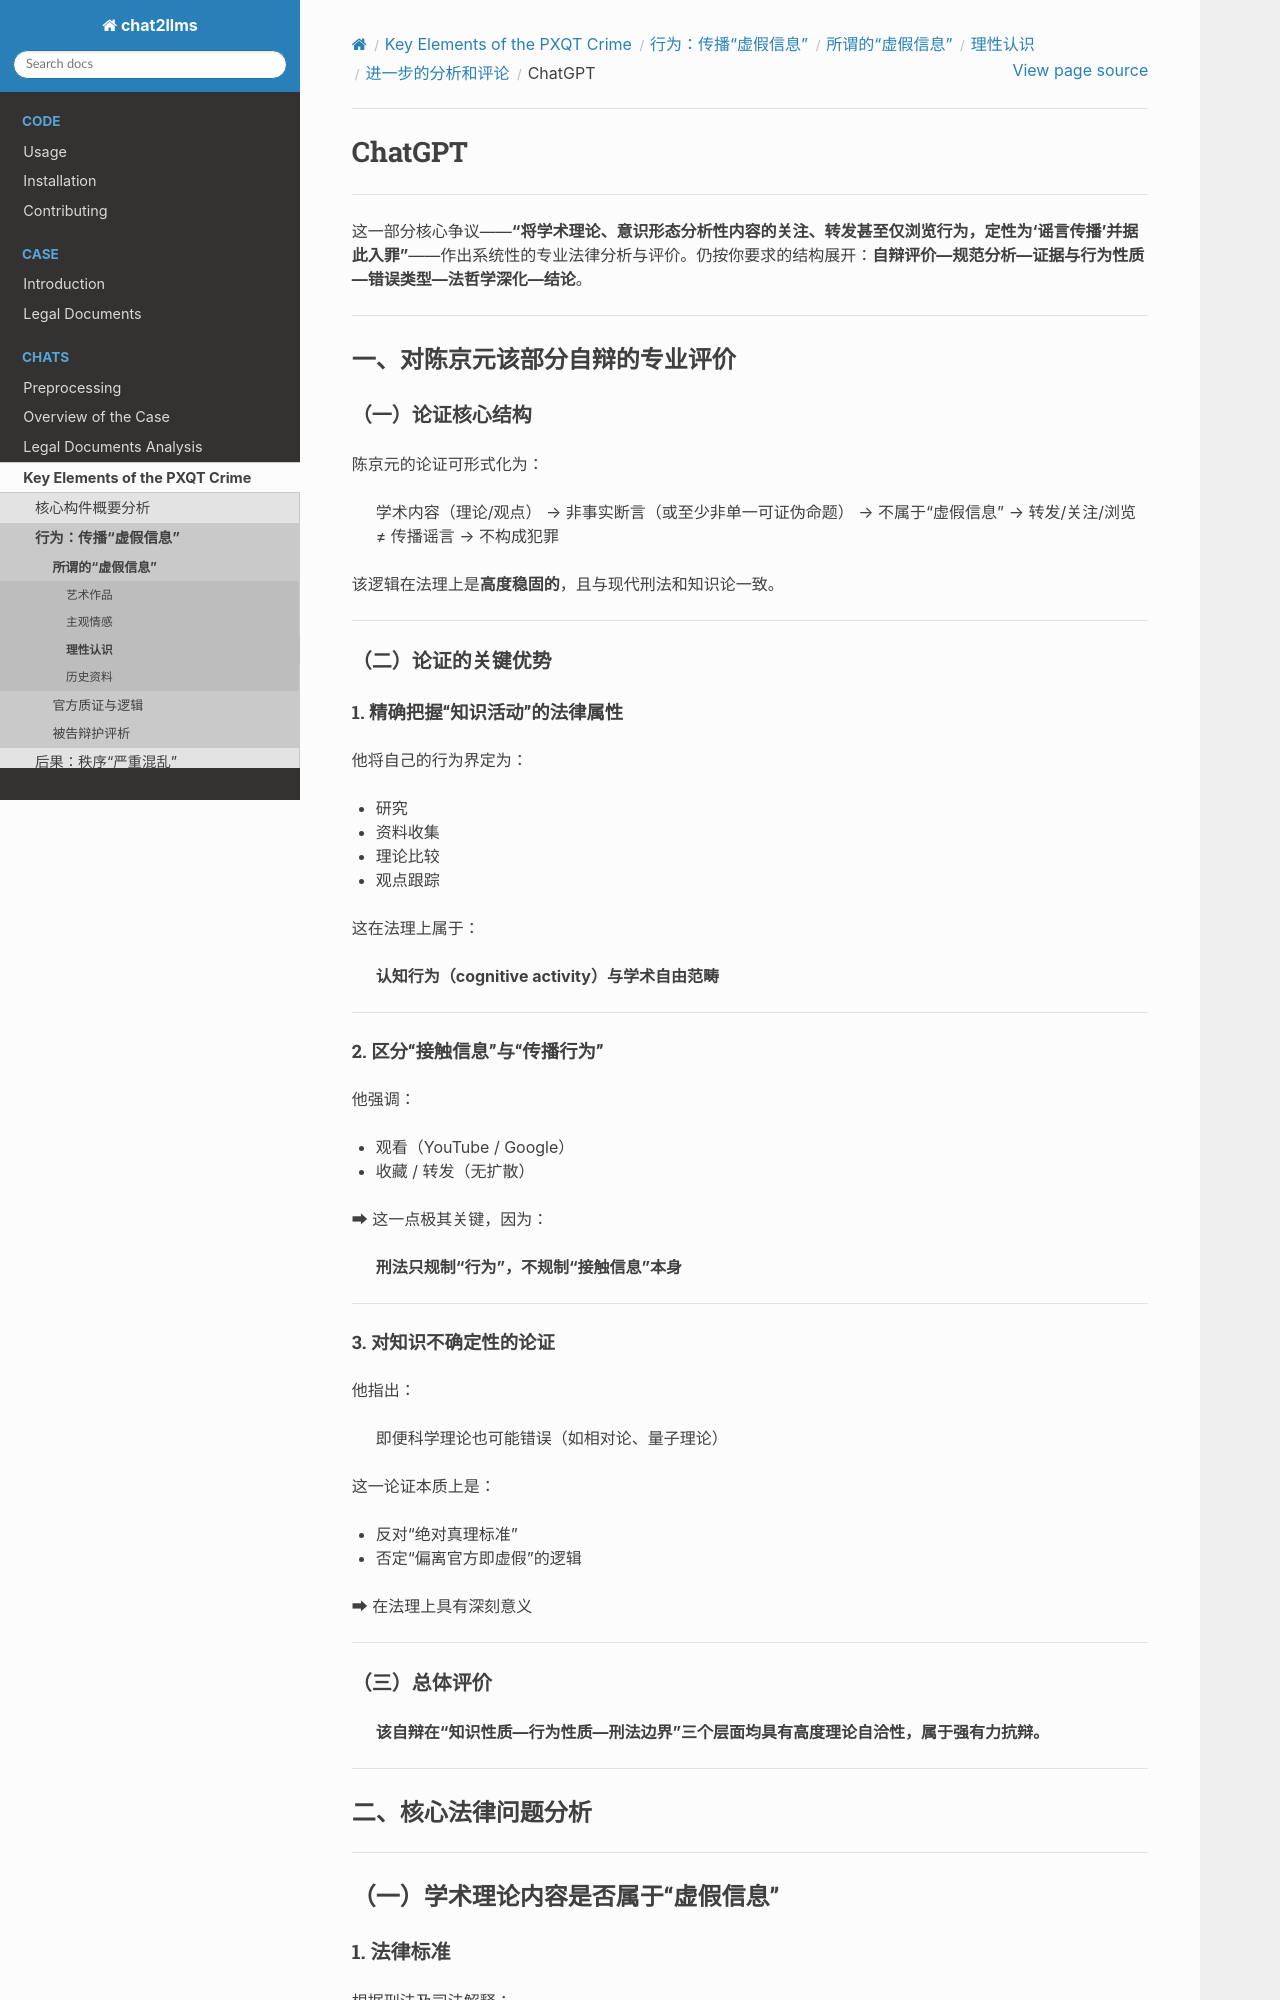

repository: goldollarch/chat2llms · page: chats/elements/actions/tweets/theory/analyse/chatgpt.html · generator: sphinx

# ChatGPT

---

这一部分核心争议——**“将学术理论、意识形态分析性内容的关注、转发甚至仅浏览行为，定性为‘谣言传播’并据此入罪”**——作出系统性的专业法律分析与评价。仍按你要求的结构展开：**自辩评价—规范分析—证据与行为性质—错误类型—法哲学深化—结论**。

---

## 一、对陈京元该部分自辩的专业评价

### （一）论证核心结构

陈京元的论证可形式化为：

> 学术内容（理论/观点）
> → 非事实断言（或至少非单一可证伪命题）
> → 不属于“虚假信息”
> → 转发/关注/浏览 ≠ 传播谣言
> → 不构成犯罪

该逻辑在法理上是**高度稳固的**，且与现代刑法和知识论一致。

---

### （二）论证的关键优势

#### 1. 精确把握“知识活动”的法律属性

他将自己的行为界定为：

* 研究
* 资料收集
* 理论比较
* 观点跟踪

这在法理上属于：

> **认知行为（cognitive activity）与学术自由范畴**

---

#### 2. 区分“接触信息”与“传播行为”

他强调：

* 观看（YouTube / Google）
* 收藏 / 转发（无扩散）

➡ 这一点极其关键，因为：

> **刑法只规制“行为”，不规制“接触信息”本身**

---
